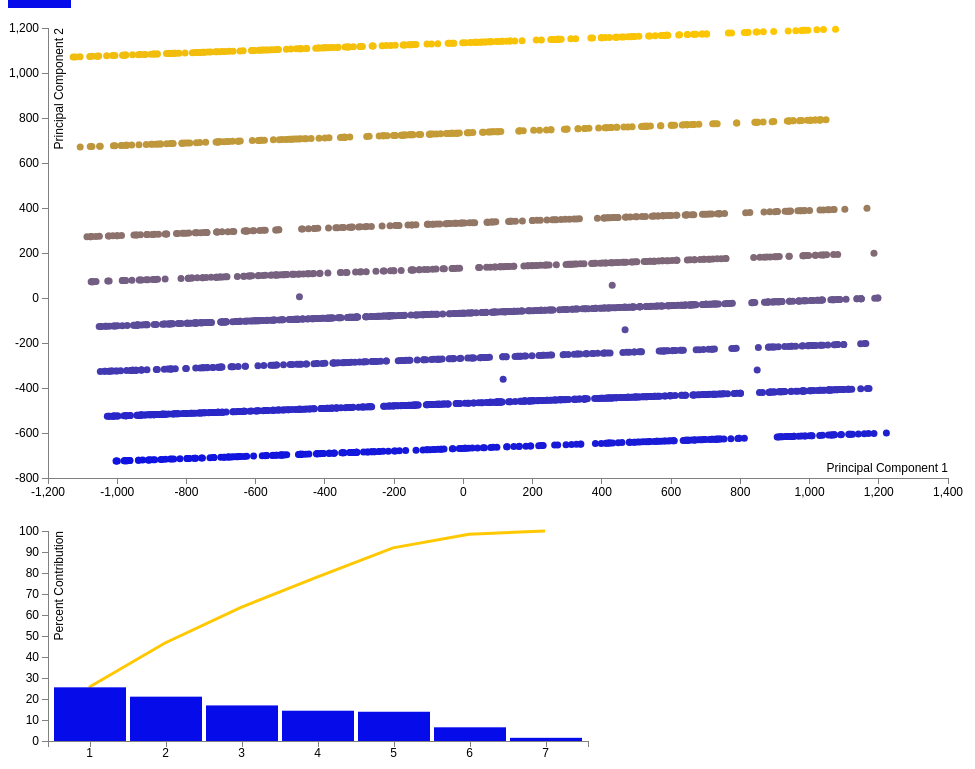
D3 v3 page, settled after 480 driven frames (8 s of simulated time); the page loaded 2 data file(s).


// ── js/pca.js
// Why is the eigenvector of a covariance matrix equal to a principal component?
var columns = [0,1]; //must be in order
var colNames = ['x', 'y']; // indexed correctly
var selectedX = colNames[0];
var selectedY = colNames[1];

function xSwitchTo(requestedColumn){
	selectedX = colNames[requestedColumn];
	console.log("change x to " + selectedX);
	update(); 
}
function ySwitchTo(request){
	selectedY = colNames[request];
	console.log("change y to " + selectedY);
	update(); 
}

var margin = {top: 20, right: 20, bottom: 30, left: 40},
    width = 960 - margin.left - margin.right,
    height = 500 - margin.top - margin.bottom;

var x = d3.scale.linear()
    .range([0, width]);

var y = d3.scale.linear()
    .range([height, 0]);

var color = d3.scale.linear().range(["rgb(6,12,233)", "rgb(255, 200, 0)"]);

pcaplot();
screeplot();

function pcaplot(){

var xAxis = d3.svg.axis()
    .scale(x)
    .orient("bottom");

var yAxis = d3.svg.axis()
    .scale(y)
    .orient("left");

var svg = d3.select("body").append("svg")
    .attr("width", width + margin.left + margin.right)
    .attr("height", height + margin.top + margin.bottom)
  .append("g")
    .attr("transform", "translate(" + margin.left + "," + margin.top + ")");

var data = d3.csv("biplot.csv", function(error, data) {
	if (error) throw error;

  data.forEach(function(d) {
    d[selectedX] = +d[selectedX]; 
    d[selectedY] = +d[selectedY]; 
  });

  x.domain(d3.extent(data, function(d) { return d[selectedX]; })).nice(); 
  y.domain(d3.extent(data, function(d) { return d[selectedY]; })).nice(); 
  color.domain(d3.extent(data, function(d) { return d[selectedY]; })).nice(); 

  // x-axis
  svg.append("g")
      .attr("class", "x axis")
      .attr("transform", "translate(0," + height + ")")
      .call(xAxis)
    .append("text")
      .attr("class", "label")
      .attr("x", width)
      .attr("y", -6)
      .style("text-anchor", "end")
      .text("Principal Component 1");
  
  // y-axis
  svg.append("g")
      .attr("class", "y axis")
      .call(yAxis)
    .append("text")
      .attr("class", "label")
      .attr("transform", "rotate(-90)")
      .attr("y", 6)
      .attr("dy", ".71em")
      .style("text-anchor", "end")
      .text("Principal Component 2");
  
  // dots
  svg.selectAll(".dot")
      .data(data)
    .enter().append("circle")
      .attr("class", "dot")
      .attr("r", 3.5)
      .attr("cx", function(d) { return x(d[selectedX]); }) 
      .attr("cy", function(d) { return y(d[selectedY]); }) 
      .attr("fill", function(d) {
			return color(d[selectedY]);
	   	})

});
}

function screeplot(){

var margin = {top: 20, right: 20, bottom: 70, left: 40},
    width = 600 - margin.left - margin.right,
    height = 300 - margin.top - margin.bottom;

// Parse the date / time
var x = d3.scale.ordinal().rangeRoundBands([0, width], .05);

var y = d3.scale.linear().range([height, 0]);

var xAxis = d3.svg.axis()
    .scale(x)
    .orient("bottom")
    .ticks(10);

var yAxis = d3.svg.axis()
    .scale(y)
    .orient("left")
    .ticks(10);

var svg = d3.select("body").append("svg")
    .attr("width", width + margin.left + margin.right)
    .attr("height", height + margin.top + margin.bottom)
  .append("g")
    .attr("transform", 
          "translate(" + margin.left + "," + margin.top + ")");

d3.csv("scree.csv", function(error, data) {

    data.forEach(function(d) {
        d.PC = +d.PC;
        d.Percent = +d.Percent;
        d.Cumulative = +d.Cumulative;
    });
	
  x.domain(data.map(function(d) { return d.PC; }));
  y.domain([0, 100]);

  //x-axis
  svg.append("g")
      .attr("class", "x axis")
      .attr("transform", "translate(0," + height + ")")
      .call(xAxis)
    .selectAll("text")
      .style("text-anchor", "end")
      .attr("dx", ".25em")
      .attr("dy", ".60em")
      .attr("transform", "rotate(0)" );
  
  //y-axis
  svg.append("g")
      .attr("class", "y axis")
      .call(yAxis)
    .append("text")
      .attr("transform", "rotate(-90)")
      .attr("y", 6)
      .attr("dy", ".71em")
      .style("text-anchor", "end")
      .text("Percent Contribution");
      
  // Define the line
  var valueline = d3.svg.line()
    .x(function(d) { return x(d.PC); })
    .y(function(d) { return y(d.Cumulative); });
    
  // Add the line
    svg.append("path")
        .attr("class", "line")
        .attr("d", valueline(data))
        .attr("transform", "translate(35)");

  //bars
  svg.selectAll("bar")
      .data(data)
    .enter().append("rect")
      .style("fill", "rgb(6,12,233)")
      .attr("x", function(d) { return x(d.PC); })
      .attr("width", x.rangeBand())
      .attr("y", function(d) { return y(d.Percent); })
      .attr("height", function(d) { return height - y(d.Percent); });

});

}

### data: biplot.csv
x, y
-539.4, 302.8
144, -59.45
909.8, -16.43
145.8, 141
-703.9, 93.22
292, -251.5
-739.6, -109.1
-902.3, 683
-169.5, -77.06
574.9, 365.4
-542.4, 302.6
-887.3, 683.9
-712.9, 92.73
-395.5, 1112
700.1, -28.22
888.1, -218
-650.7, 697.2
424.3, -644.7
-368.7, -488.9
-975.7, -523
737.1, -26.14
555.4, -36.35
-975.6, 1080
-51.14, 330.2
335.2, -449.4
398.3, -646.1
-780.1, -512
908.8, -16.48
-210.9, -480
-894.8, 1084
-1032, -125.5
-26.71, -69.06
1071, -207.7
133.8, 140.3
-236.4, -80.84
272.4, 1150
-87.56, 728.8
-234.9, 319.9
-453.6, -493.7
-729.6, -108.5
173, 743.4
604.5, -233.9
737.6, -426.7
-298.5, 116
399.2, 1157
711.9, 172.8
-833, -515
688.7, 1173
12.7, -467.5
-910.6, -719.7
973.2, 387.8
551.1, 163.7
1028, 791.5
-894.9, -518.5
-431.8, -292.1
-769, 289.9
-458.6, -493.9
-77.1, 328.8
528.4, -37.86
1002, -411.9
... 2,314 more rows

### data: scree.csv
PC, Percent, Cumulative
1, 25.56, 25.56
2, 21.11, 46.67
3, 16.94, 63.61
4, 14.42, 78.03
5, 13.93, 91.96
6, 6.517, 98.48
7, 1.512, 99.99